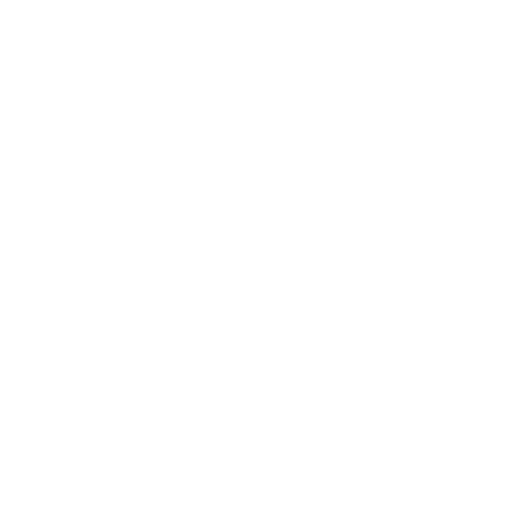
t = 0.00 s
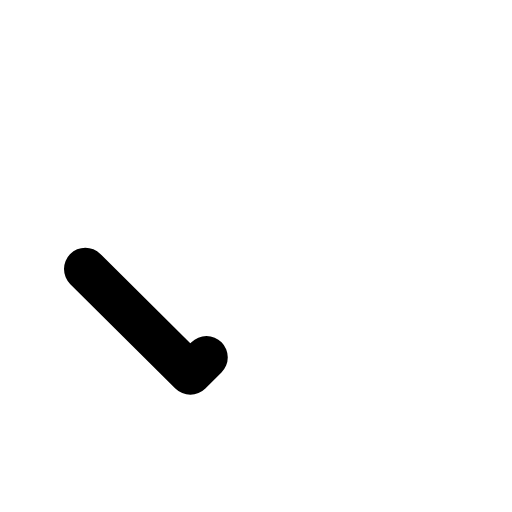
t = 0.18 s
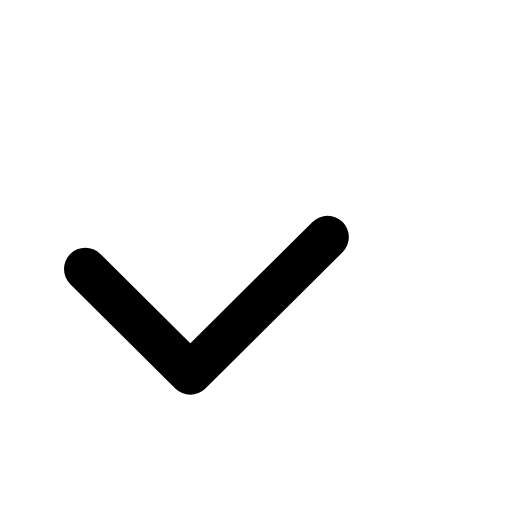
t = 0.35 s
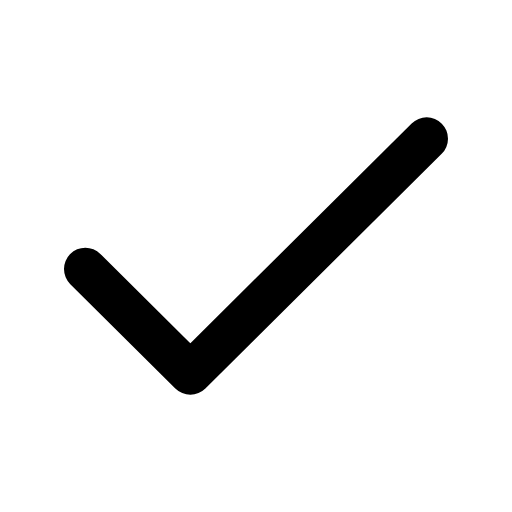
t = 0.53 s
t = 0.70 s: frame unchanged from t = 0.53 s, image omitted

The animated SVG that drew these frames (rendered in a browser with its animation timeline set to each time). Animation: 1 SMIL element (animate=1); one cycle of 0.70 s.

<?xml version="1.0" encoding="utf-8"?>
<svg width="800px" height="800px" viewBox="0 0 24 24" fill="none" xmlns="http://www.w3.org/2000/svg">
  <path d="M4 12.6111L8.92308 17.5L20 6.5"
    fill="none"
    stroke="#000000"
    stroke-width="2"
    stroke-linecap="round"
    stroke-linejoin="round"
    stroke-dasharray="32"
    stroke-dashoffset="32">
    <animate fill="freeze" attributeName="stroke-dashoffset" begin="0.00s" dur="0.70s" to="0" />
  </path>
</svg>
